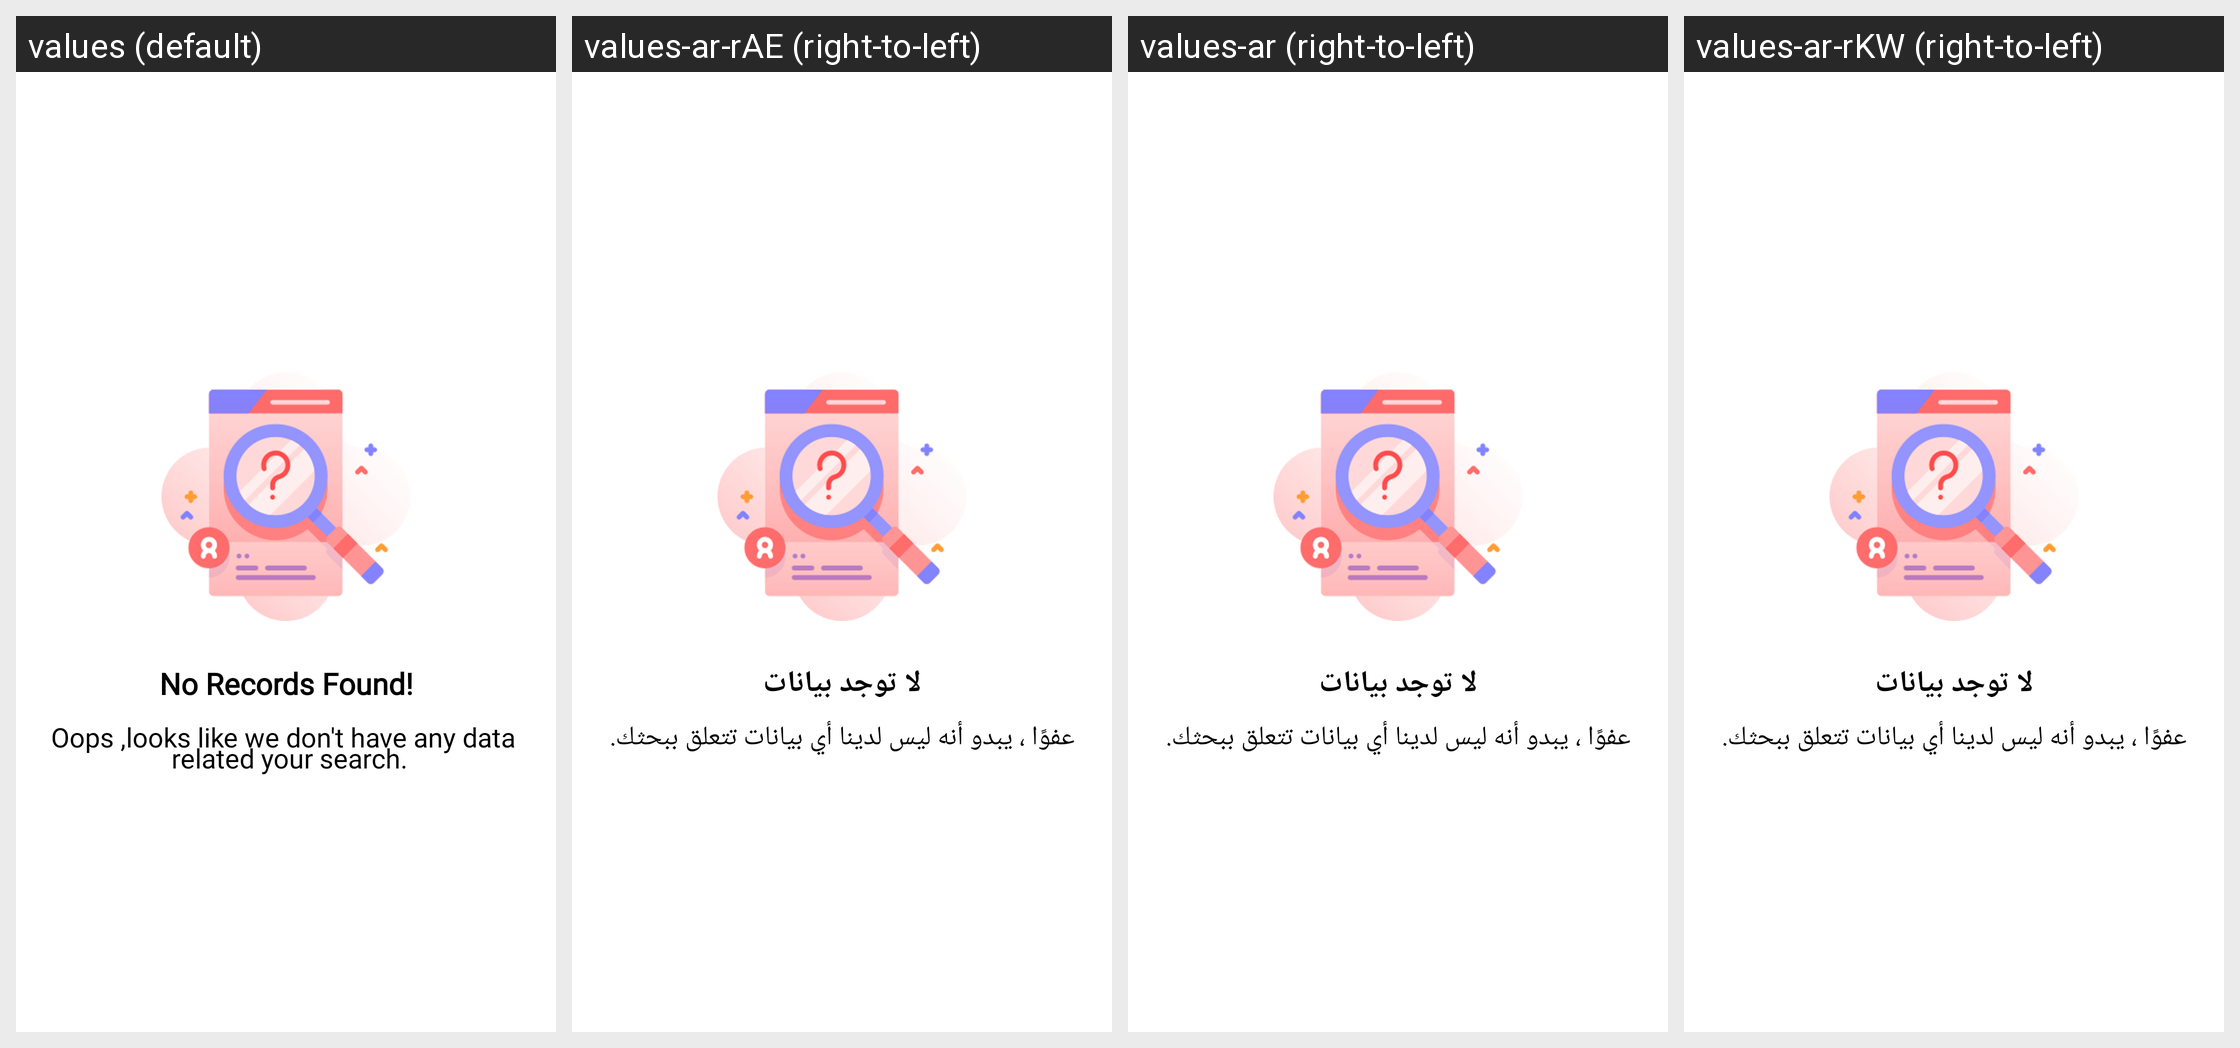

For this localized Android screen grid, give each drawn string resource with its value in every locale shown.
Android screen res/layout/no_raccord_layout.xml rendered under 4 locales, left to right: values (default), values-ar-rAE (right-to-left), values-ar (right-to-left), values-ar-rKW (right-to-left). Device: Nexus 5 (rendered at 1080×1920; each locale shown at half size, 540×960, under a caption strip naming it); theme AppTheme.
Strings drawn on this screen, with the default value and each locale's value (text and hints the layout hard-codes, and strings that could not be matched under every locale, appear in the picture but are not listed):

no_records_found
  values: No Records Found!
  values-ar-rAE: لا توجد بيانات
  values-ar: لا توجد بيانات
  values-ar-rKW: لا توجد بيانات

oops_looks_like_we_don_t_have_any_data_related_your_search
  values: Oops ,looks like we don't have any data 
       related your search.
  values-ar-rAE: عفوًا ، يبدو أنه ليس لدينا أي بيانات تتعلق ببحثك.
  values-ar: عفوًا ، يبدو أنه ليس لدينا أي بيانات تتعلق ببحثك.
  values-ar-rKW: عفوًا ، يبدو أنه ليس لدينا أي بيانات تتعلق ببحثك.
